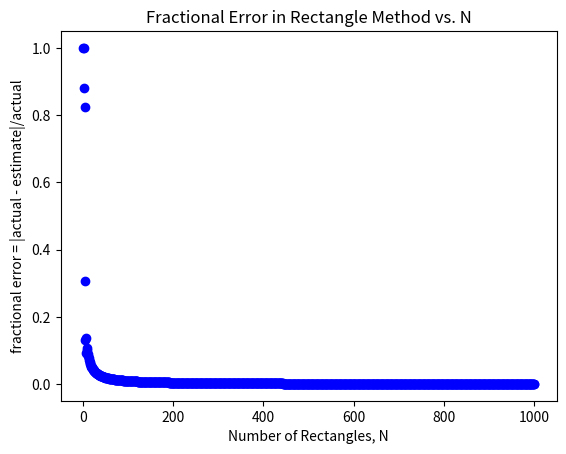
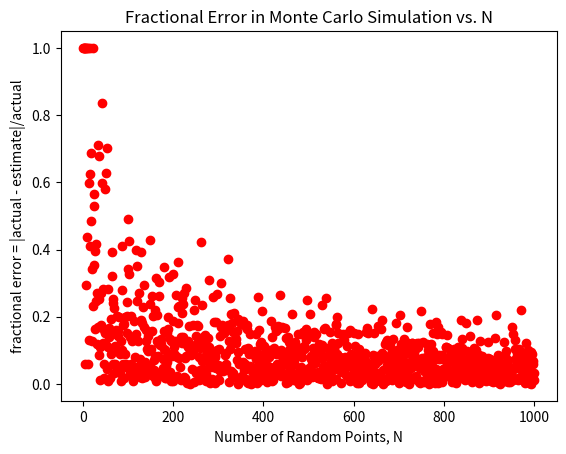

Python code for these plots, in order:
#!/usr/bin/env python3
# P6) Numerical Integration
# p6_hw6.py
# Author: Jackson Sheppard
# 04Aug17 - Created
# 04Aug17 - Added Error plots vs. N

# This program computes integral(-inf, inf){exp(-x^2)dx} by two numerical
# methods: adding the areas of rectangle and using a Monte Carlo simulation

# Note: at x = +/- 10, y = exp(-x^2) ~ 10^-44 and continues decreasing moving
# toward +/- infinity. We can thus set our limits of integration as +/- 10

import numpy as np
import matplotlib.pyplot as plt

N_MAX = 1000 # Max number of rectangles or random points for plotting error
LOW_LIM = -5.0
UP_LIM = 5.0
ACTUAL_VALUE = np.sqrt(np.pi)

print('Finding Integral over entire x axis (-infity, infinity) of:')
print('y = exp(-x^2)')
print('Known value: sqrt(pi) = %.9f' % ACTUAL_VALUE)

# a) Adding the areas of rectangle

def rect_int(N, low_lim, up_lim):
   """approximates integral by adding rectangles
   N: number of rectangles, low_lim: lower limit, up_lim: upper limit
   returns: approximate integral of Exp(-x^2) from low_lim to up_lim
   """
   xvals = np.linspace(low_lim, up_lim, N)
   yvals = np.exp(-(xvals**2))
   delta = (up_lim - low_lim)/N
   integral = (yvals*delta).sum()
   return integral

print('')
print('N = 100000')
est_rect = rect_int(100000, LOW_LIM, UP_LIM)
print('rectangle method:', est_rect)
print('fractional error: %.9f' % (abs(est_rect - ACTUAL_VALUE)/ACTUAL_VALUE))

def mc_int(N, low_lim, up_lim):
   """approximates integral by monte carlo simulation
   N: number of random points, low_lim: lower limit, up_lim: upper limit
   returns: approximate integral of Exp(-x^2) from low_lim to up_lim
   """
   xpts = np.random.uniform(low_lim, up_lim, N)
   ypts = np.random.random(N)
   coords = np.column_stack((xpts, ypts)) # Now have N random (x,y) coordinates
   # Iterate through each (x,y) point and determine if it falls with the
   # gaussian curve
   # random point (x,y) within curve f(x) if y <= f(x), else: not inside curve
   N_gauss = 0
   for point in coords:
      if point[1] <= (np.exp(-(point[0]**2))):
         N_gauss += 1
   # Now know: N_gauss/N = A_gauss/A_tot
   # A_tot = rectangle: width = up_lim - low_lim, height = 1
   # A_tot = up_lim - low_lim
   # A_gauss = (N_gauss/N)*A_tot
   integral = (N_gauss/N)*(up_lim - low_lim)
   return integral

est_mc = mc_int(100000,LOW_LIM,UP_LIM)
print('Monte Carlo Simulation:', est_mc)
print('fractional error: %.9f' % (abs(est_mc - ACTUAL_VALUE)/ACTUAL_VALUE))
print('')

# Produce plot for each method of fractional error (from known value sqrt(pi))
# versus N (number of rectangles or random points)
Nvals = np.arange(1, N_MAX + 1)
rect_err = np.zeros(N_MAX, 'float')
mc_err = np.zeros(N_MAX, 'float')

print("Getting Fractional Error vs N...")

for N in Nvals:
   est_rect = rect_int(N, LOW_LIM, UP_LIM)
   rect_err[N-1] = abs(est_rect - ACTUAL_VALUE)/np.sqrt(np.pi)
   est_mc = mc_int(N, LOW_LIM, UP_LIM)
   mc_err[N-1] = abs(est_mc - ACTUAL_VALUE)/np.sqrt(np.pi)
print('done')

# Plot error in rectangle method:
f1, ax1 = plt.subplots()
ax1.plot(Nvals, rect_err, 'bo')
ax1.set_xlabel('Number of Rectangles, N')
ax1.set_ylabel('fractional error = |actual - estimate|/actual')
ax1.set_title('Fractional Error in Rectangle Method vs. N')
f1.savefig('p6_hw6_rect_errorplot.eps')
f1.show()

# Plot error in Monte Carlo Simulation:
f2, ax2 = plt.subplots()
ax2.plot(Nvals, mc_err, 'ro')
ax2.set_xlabel('Number of Random Points, N')
ax2.set_ylabel('fractional error = |actual - estimate|/actual')
ax2.set_title('Fractional Error in Monte Carlo Simulation vs. N')
f2.savefig('p6_hw6_mc_errorplot.eps')
f2.show()

input("\nPress <Enter> to exit...\n")
